Run: headless pygame with SDL's dummy video driver; simulated clock (each Clock.tick advances the game by its frame time, no real sleeping); random seed 0; keys injected as events and as key.get_pressed() state; no mouse input.
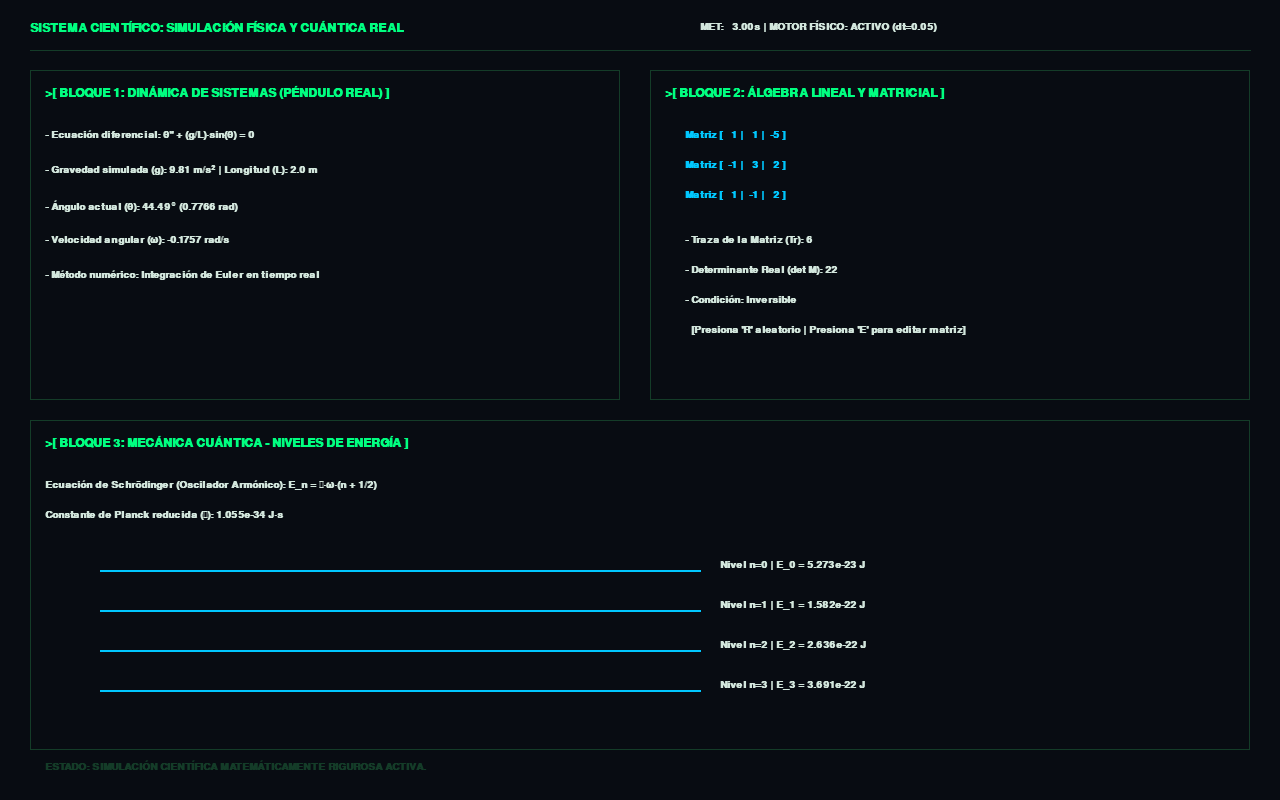
Frame 1 of 4 · flips 1–60 · no input
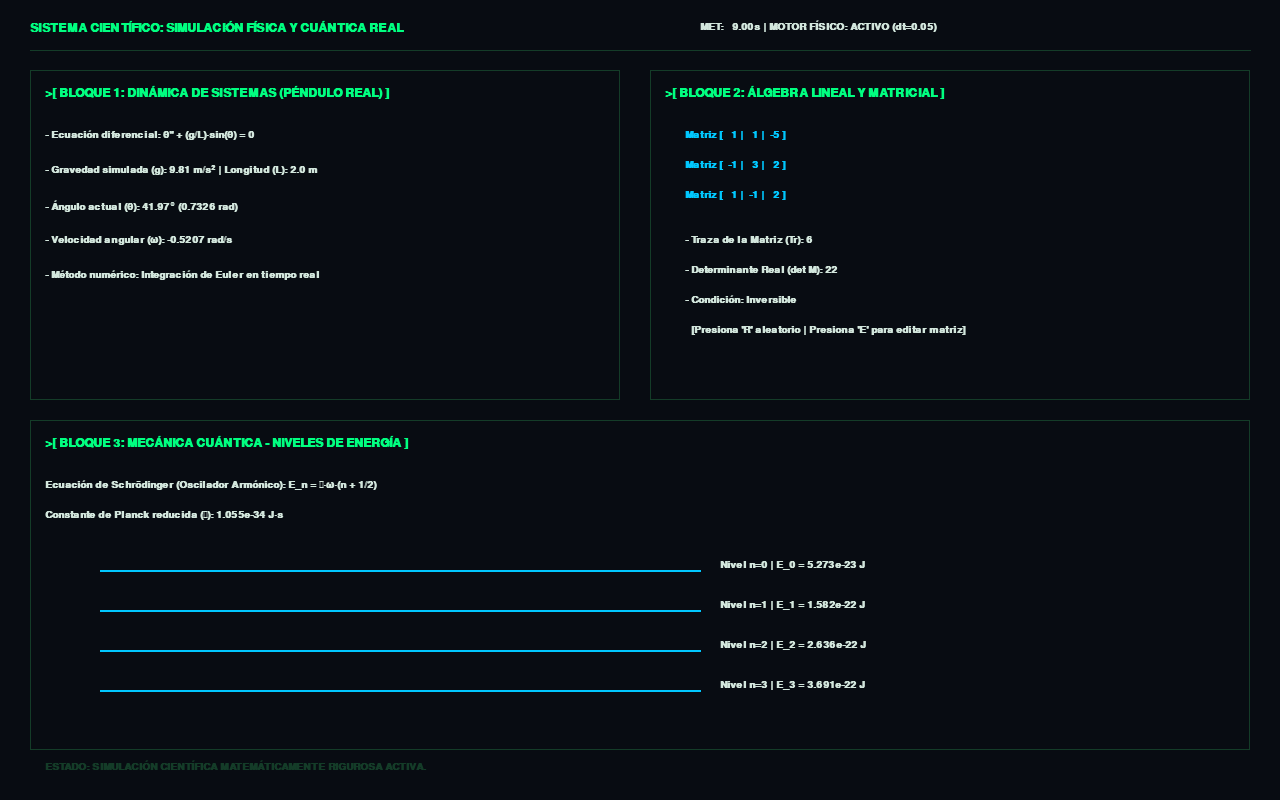
Frame 2 of 4 · flips 61–180 · tapped SPACE, RETURN · held RIGHT (→), D
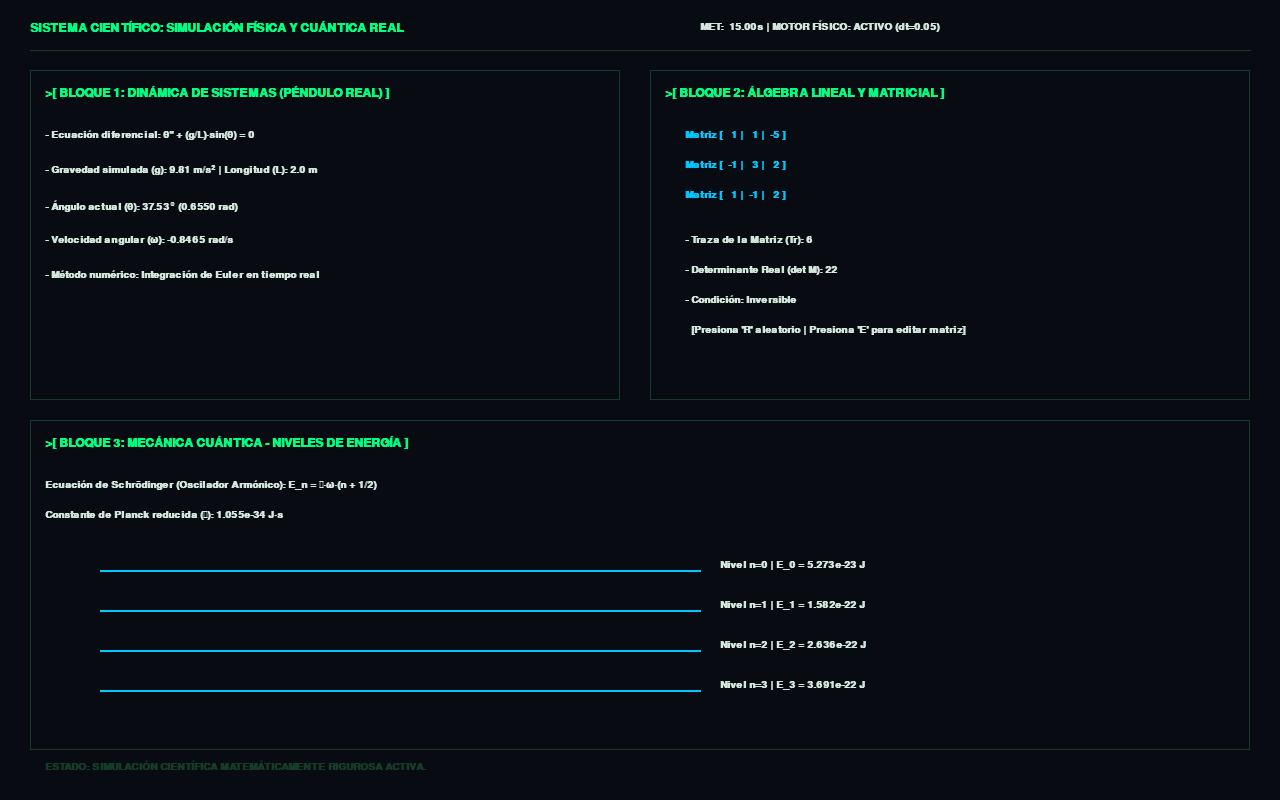
Frame 3 of 4 · flips 181–300 · held DOWN (↓), S
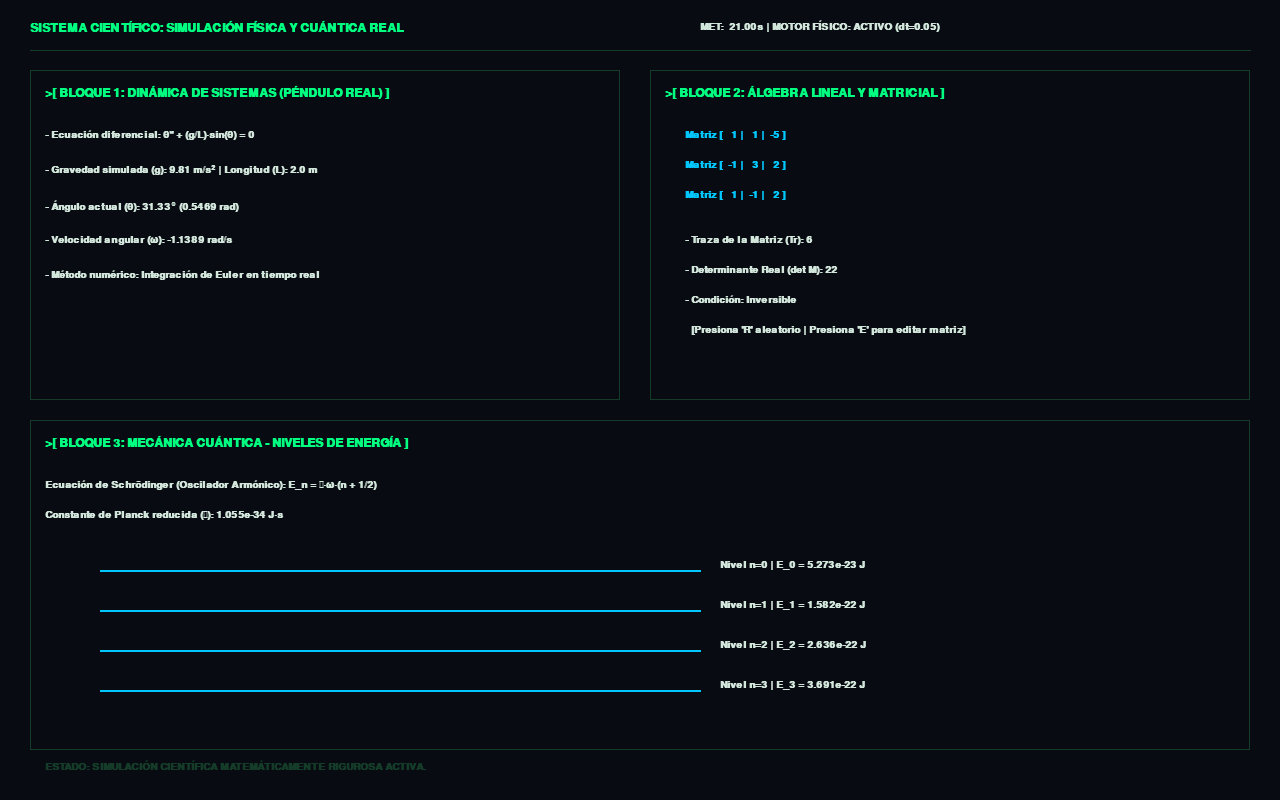
Frame 4 of 4 · flips 301–420 · held LEFT (←), A, UP (↑), W

The pygame program that drew these frames:

import pygame
import sys
import math
import random

# Inicialización de Pygame
pygame.init()

# Configuración de pantalla
WIDTH, HEIGHT = 1280, 800
screen = pygame.display.set_mode((WIDTH, HEIGHT))
pygame.display.set_caption("NASA / TORCHI SYSTEM - REAL QUANTUM & PHYSICS SIMULATION")

# Paleta CRT (Fósforo Verde / Estilo Histórico)
CRT_BG = (8, 12, 18)
CRT_GREEN = (0, 255, 128)
CRT_DIM = (20, 60, 40)
CRT_WHITE = (210, 230, 220)
ACCENT_CYAN = (0, 200, 255)

# Tipografías estilo consola
font_main = pygame.font.SysFont("Courier New", 15, bold=True)
font_title = pygame.font.SysFont("Courier New", 18, bold=True)

# Variables de simulación física real
mission_time = 0.0
dt = 0.05  # Paso de tiempo para la integración numérica

# 1. Péndulo Físico Real (Ecuación diferencial: theta'' + (g/L)*sin(theta) = 0)
theta = math.pi / 4  # Ángulo inicial (45 grados en radianes)
omega = 0.0          # Velocidad angular inicial
g = 9.81             # Aceleración de la gravedad (m/s^2)
length = 2.0         # Longitud del péndulo (m)

# 2. Matriz 3x3 para Álgebra Lineal Real
matrix_3x3 = [[random.randint(-5, 5) for _ in range(3)] for _ in range(3)]

# Variables para la edición interactiva en pantalla (evita que se congele)
entering_matrix = False
input_buffer = ""
feedback_msg = ""

def calcular_traza(mat):
    return mat[0][0] + mat[1][1] + mat[2][2]

def calcular_determinante_3x3(m):
    det = (m[0][0] * (m[1][1] * m[2][2] - m[1][2] * m[2][1]) -
           m[0][1] * (m[1][0] * m[2][2] - m[1][2] * m[2][0]) +
           m[0][2] * (m[1][0] * m[2][1] - m[1][1] * m[2][0]))
    return det

clock = pygame.time.Clock()

while True:
    # --- INTEGRACIÓN FÍSICA REAL (Método de Euler para el Péndulo) ---
    alpha = -(g / length) * math.sin(theta)  # Aceleración angular
    omega += alpha * dt                      # Actualización de velocidad angular
    theta += omega * dt                      # Actualización de posición angular

    mission_time += dt

    # --- FÍSICA CUÁNTICA: Oscilador Armónico Cuántico ---
    h_bar = 1.054571817e-34  # Constante de Planck reducida (J·s)
    omega_cuantico = 1e12    # Frecuencia angular del oscilador
    energias_cuanticas = [h_bar * omega_cuantico * (n + 0.5) for n in range(4)]

    traza_val = calcular_traza(matrix_3x3)
    det_val = calcular_determinante_3x3(matrix_3x3)

    for event in pygame.event.get():
        if event.type == pygame.QUIT:
            pygame.quit()
            sys.exit()
            
        elif event.type == pygame.KEYDOWN:
            if entering_matrix:
                if event.key == pygame.K_RETURN:
                    try:
                        numeros = [int(x) for x in input_buffer.split()]
                        if len(numeros) == 9:
                            matrix_3x3 = [numeros[0:3], numeros[3:6], numeros[6:9]]
                            feedback_msg = "¡Matriz actualizada con éxito!"
                        else:
                            feedback_msg = "Error: Se requieren exactamente 9 números."
                    except ValueError:
                        feedback_msg = "Error: Solo números enteros."
                    input_buffer = ""
                    entering_matrix = False
                elif event.key == pygame.K_BACKSPACE:
                    input_buffer = input_buffer[:-1]
                elif event.key == pygame.K_ESCAPE:
                    entering_matrix = False
                    input_buffer = ""
                    feedback_msg = "Edición cancelada."
                else:
                    if event.unicode.isprintable():
                        input_buffer += event.unicode
            else:
                if event.key == pygame.K_r:  # Reiniciar matriz aleatoriamente
                    matrix_3x3 = [[random.randint(-5, 5) for _ in range(3)] for _ in range(3)]
                    feedback_msg = "Matriz restablecida aleatoriamente."
                elif event.key == pygame.K_e:  # Activar modo de edición en pantalla
                    entering_matrix = True
                    input_buffer = ""
                    feedback_msg = "Escribe 9 números separados por espacios y pulsa ENTER."

    screen.fill(CRT_BG)

    # --- ENCABEZADO DE MISIÓN ---
    title = font_title.render("SISTEMA CIENTÍFICO: SIMULACIÓN FÍSICA Y CUÁNTICA REAL", True, CRT_GREEN)
    screen.blit(title, (30, 20))
    time_lbl = font_main.render(f"MET: {mission_time:6.2f}s | MOTOR FÍSICO: ACTIVO (dt={dt})", True, CRT_WHITE)
    screen.blit(time_lbl, (700, 20))
    pygame.draw.line(screen, CRT_DIM, (30, 50), (WIDTH - 30, 50), 1)

    # --- BLOQUE 1: DINÁMICA CLÁSICA (Péndulo por EDO) ---
    pygame.draw.rect(screen, CRT_DIM, (30, 70, 590, 330), 1)
    t1 = font_title.render(">[ BLOQUE 1: DINÁMICA DE SISTEMAS (PÉNDULO REAL) ]", True, CRT_GREEN)
    screen.blit(t1, (45, 85))

    lines_alg1 = [
        "- Ecuación diferencial: θ'' + (g/L)·sin(θ) = 0",
        f"- Gravedad simulada (g): {g} m/s² | Longitud (L): {length} m",
        f"- Ángulo actual (θ): {math.degrees(theta):.2f}° ({theta:.4f} rad)",
        f"- Velocidad angular (ω): {omega:.4f} rad/s",
        f"- Método numérico: Integración de Euler en tiempo real"
    ]
    for i, l in enumerate(lines_alg1):
        txt = font_main.render(l, True, CRT_WHITE)
        screen.blit(txt, (45, 130 + i * 35))

    # --- BLOQUE 2: ÁLGEBRA LINEAL Y TENSORIAL ---
    pygame.draw.rect(screen, CRT_DIM, (650, 70, 600, 330), 1)
    t2 = font_title.render(">[ BLOQUE 2: ÁLGEBRA LINEAL Y MATRICIAL ]", True, CRT_GREEN)
    screen.blit(t2, (665, 85))

    for r_idx, row in enumerate(matrix_3x3):
        row_str = " | ".join([f"{val:3d}" for val in row])
        mat_txt = font_main.render(f"Matriz [ {row_str} ]", True, ACCENT_CYAN)
        screen.blit(mat_txt, (685, 130 + r_idx * 30))

    lines_alg2 = [
        f"- Traza de la Matriz (Tr): {traza_val}",
        f"- Determinante Real (det M): {det_val}",
        f"- Condición: {'Inversible' if det_val != 0 else 'Singular (Det = 0)'}",
        "  [Presiona 'R' aleatorio | Presiona 'E' para editar matriz]"
    ]
    for i, l in enumerate(lines_alg2):
        txt = font_main.render(l, True, CRT_WHITE)
        screen.blit(txt, (685, 235 + i * 30))

    # Mostrar cuadro de entrada interactiva si se pulsa 'E'
    if entering_matrix:
        prompt_txt = font_main.render(f"> ENTRADA: {input_buffer}_", True, ACCENT_CYAN)
        screen.blit(prompt_txt, (685, 345))

    # --- BLOQUE 3: MECÁNICA CUÁNTICA (Oscilador Armónico) ---
    pygame.draw.rect(screen, CRT_DIM, (30, 420, 1220, 330), 1)
    t3 = font_title.render(">[ BLOQUE 3: MECÁNICA CUÁNTICA - NIVELES DE ENERGÍA ]", True, CRT_GREEN)
    screen.blit(t3, (45, 435))

    q_lines = [
        "Ecuación de Schrödinger (Oscilador Armónico): E_n = ℏ·ω·(n + 1/2)",
        f"Constante de Planck reducida (ℏ): {h_bar:.3e} J·s"
    ]
    for i, ql in enumerate(q_lines):
        txt = font_main.render(ql, True, CRT_WHITE)
        screen.blit(txt, (45, 480 + i * 30))

    # Representación visual de los niveles de energía discretos
    for n, en in enumerate(energias_cuanticas):
        y_pos = 570 + n * 40
        pygame.draw.line(screen, ACCENT_CYAN, (100, y_pos), (700, y_pos), 2)
        lvl_txt = font_main.render(f"Nivel n={n} | E_{n} = {en:.3e} J", True, CRT_WHITE)
        screen.blit(lvl_txt, (720, y_pos - 10))

    # Pie de página dinámico con mensajes de estado
    footer_text = f"ESTADO: {feedback_msg}" if feedback_msg else "ESTADO: SIMULACIÓN CIENTÍFICA MATEMÁTICAMENTE RIGUROSA ACTIVA."
    footer = font_main.render(footer_text, True, CRT_DIM)
    screen.blit(footer, (45, 760))

    pygame.display.flip()
    clock.tick(60)
